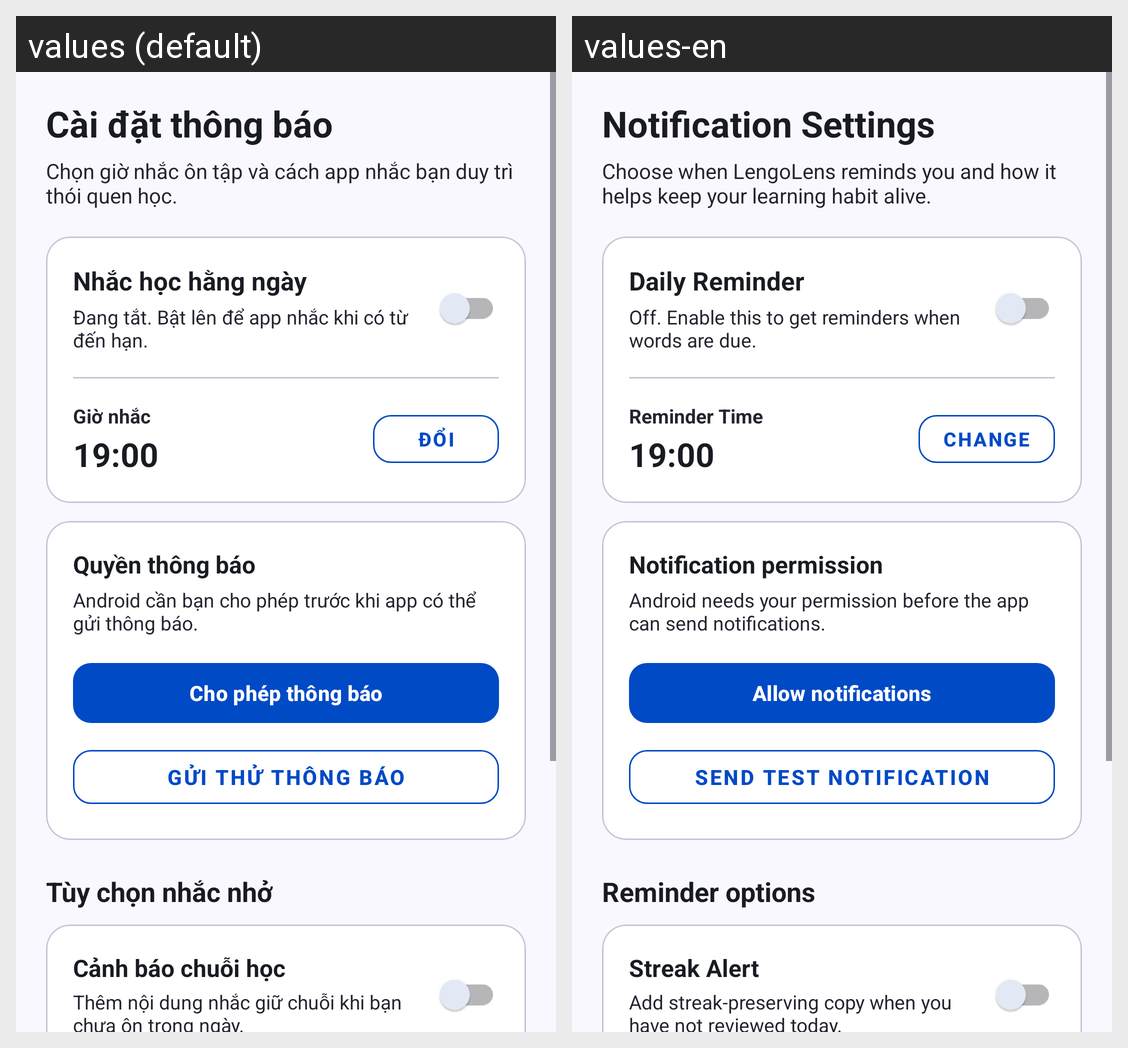

Translations of the strings shown on this Android screen, per locale in the grid:
Android screen res/layout/fragment_notification_settings.xml rendered under 2 locales, left to right: values (default), values-en. Device: Nexus 5 (rendered at 1080×1920; each locale shown at half size, 540×960, under a caption strip naming it); theme Theme.ObjectLanguage.
Strings drawn on this screen, with the default value and each locale's value (text and hints the layout hard-codes, and strings that could not be matched under every locale, appear in the picture but are not listed):

notification_settings_title
  values: Cài đặt thông báo
  values-en: Notification Settings

notification_settings_subtitle
  values: Chọn giờ nhắc ôn tập và cách app nhắc bạn duy trì thói quen học.
  values-en: Choose when LengoLens reminds you and how it helps keep your learning habit alive.

notification_daily_reminder
  values: Nhắc học hằng ngày
  values-en: Daily Reminder

notification_summary_disabled
  values: Đang tắt. Bật lên để app nhắc khi có từ đến hạn.
  values-en: Off. Enable this to get reminders when words are due.

notification_reminder_time
  values: Giờ nhắc
  values-en: Reminder Time

value_time_1900
  values: 19:00
  values-en: 19:00

notification_change_time
  values: Đổi
  values-en: Change

notification_permission_title
  values: Quyền thông báo
  values-en: Notification permission

notification_permission_required
  values: Android cần bạn cho phép trước khi app có thể gửi thông báo.
  values-en: Android needs your permission before the app can send notifications.

notification_permission_button
  values: Cho phép thông báo
  values-en: Allow notifications

notification_test_button
  values: Gửi thử thông báo
  values-en: Send test notification

notification_detail_title
  values: Tùy chọn nhắc nhở
  values-en: Reminder options

notification_streak_alert
  values: Cảnh báo chuỗi học
  values-en: Streak Alert

notification_streak_alert_desc
  values: Thêm nội dung nhắc giữ chuỗi khi bạn chưa ôn trong ngày.
  values-en: Add streak-preserving copy when you have not reviewed today.
